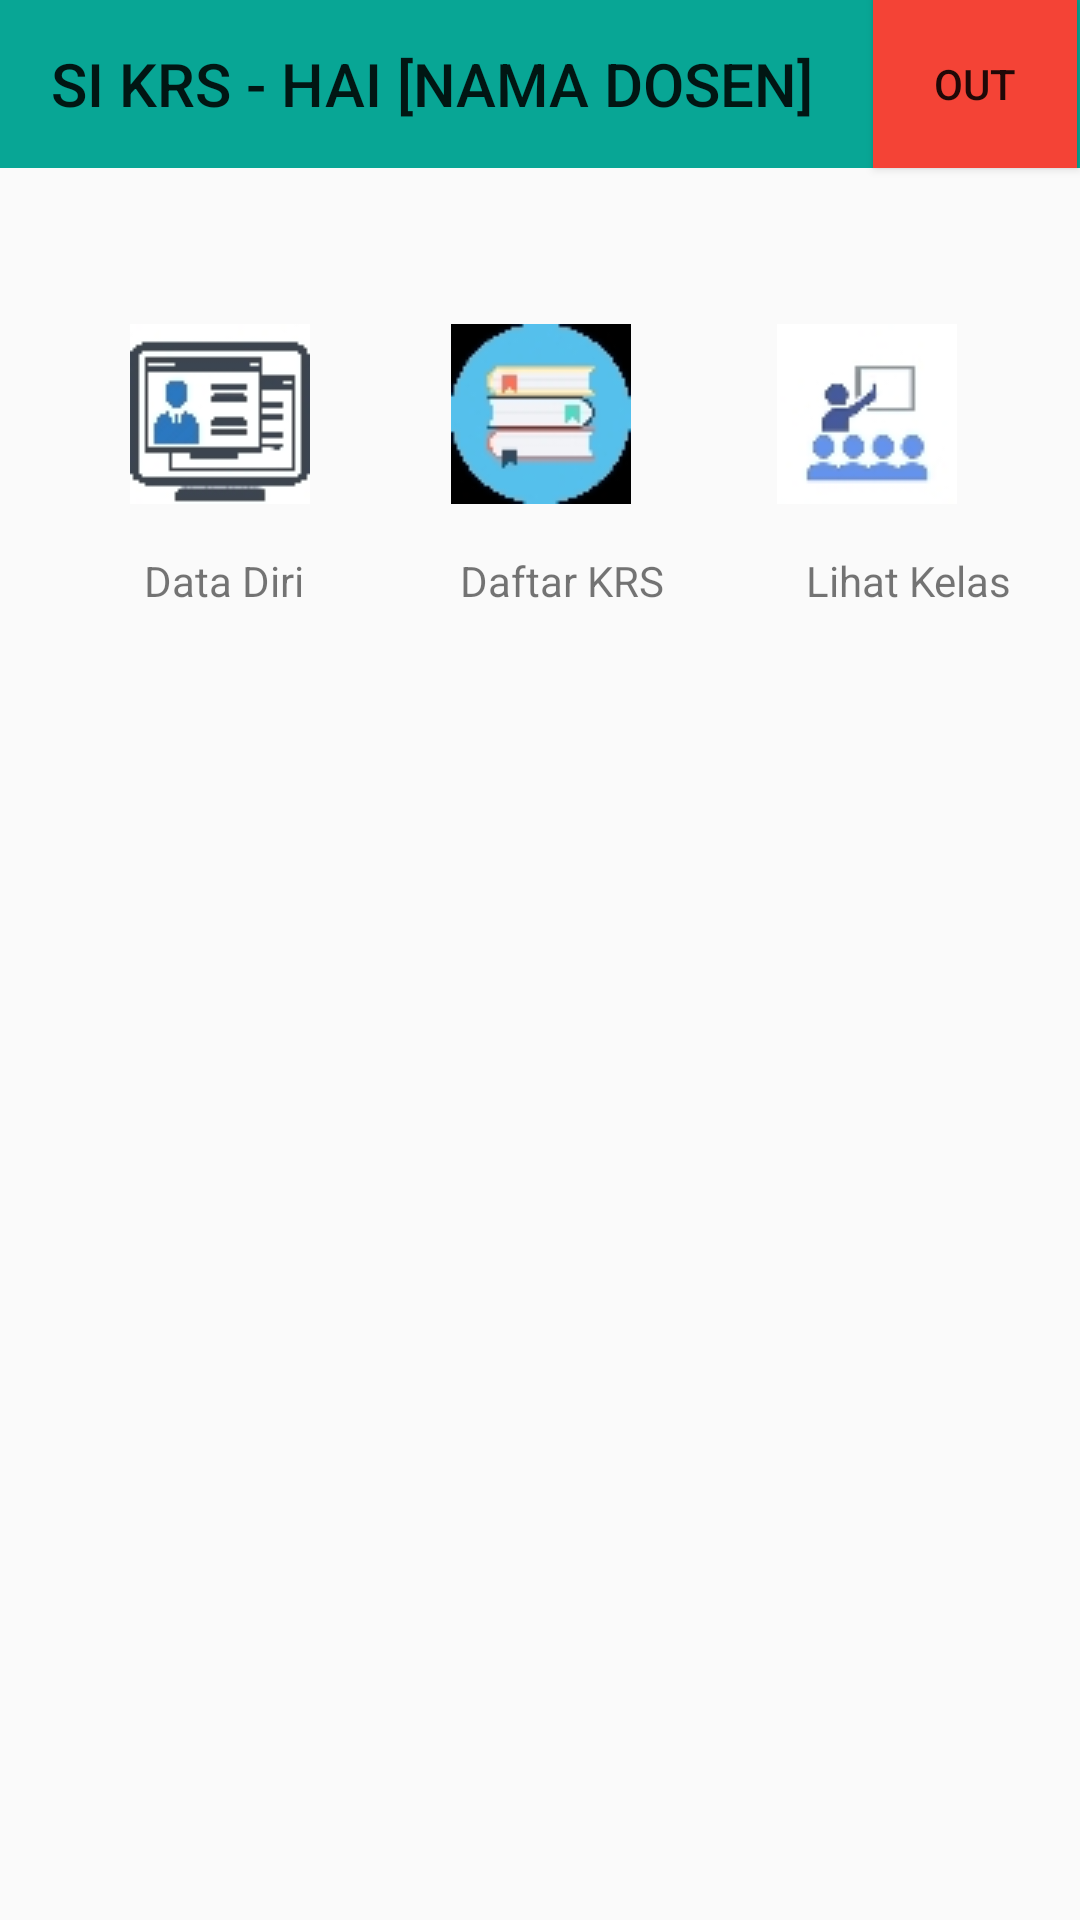

Reconstruct the res/layout file that produces this screen, plus the resources it refers to.
<!-- AndroidManifest.xml: application theme AppTheme -->
<!-- res/layout/activity_dosen_pilih.xml -->
<?xml version="1.0" encoding="utf-8"?>
<androidx.constraintlayout.widget.ConstraintLayout
    xmlns:android="http://schemas.android.com/apk/res/android"
    xmlns:app="http://schemas.android.com/apk/res-auto"
    xmlns:tools="http://schemas.android.com/tools"
    android:layout_width="match_parent"
    android:layout_height="match_parent"
    tools:context=".DosenPilihActivity">

    <ImageButton
        android:id="@+id/imgBtnDosLhtKls"
        android:layout_width="60dp"
        android:layout_height="60dp"
        android:layout_marginTop="108dp"
        android:layout_marginEnd="32dp"
        android:onClick="buttonLihatKelasDosen"
        android:src="@drawable/kelas"
        app:layout_constraintEnd_toEndOf="parent"
        app:layout_constraintHorizontal_bias="0.843"
        app:layout_constraintStart_toEndOf="@+id/imgBtnDosDftKrs"
        app:layout_constraintTop_toTopOf="parent" />

    <TextView
        android:id="@+id/textView2"
        android:layout_width="wrap_content"
        android:layout_height="wrap_content"
        android:layout_marginTop="16dp"
        android:text="Daftar KRS"
        android:textSize="14sp"
        app:layout_constraintEnd_toEndOf="parent"
        app:layout_constraintHorizontal_bias="0.273"
        app:layout_constraintStart_toEndOf="@+id/textView"
        app:layout_constraintTop_toBottomOf="@+id/imgBtnDosDftKrs" />

    <TextView
        android:id="@+id/txtLihatKelas"
        android:layout_width="wrap_content"
        android:layout_height="wrap_content"
        android:layout_marginTop="16dp"
        android:text="Lihat Kelas"
        android:textSize="14sp"
        app:layout_constraintEnd_toEndOf="parent"
        app:layout_constraintHorizontal_bias="0.676"
        app:layout_constraintStart_toEndOf="@+id/textView2"
        app:layout_constraintTop_toBottomOf="@+id/imgBtnDosLhtKls" />

    <TextView
        android:id="@+id/textView"
        android:layout_width="wrap_content"
        android:layout_height="wrap_content"
        android:layout_marginStart="48dp"
        android:layout_marginTop="16dp"
        android:text="Data Diri"
        android:textSize="14sp"
        app:layout_constraintStart_toStartOf="parent"
        app:layout_constraintTop_toBottomOf="@+id/imgBtnDosData" />

    <ImageButton
        android:id="@+id/imgBtnDosData"
        android:layout_width="60dp"
        android:layout_height="60dp"
        android:layout_marginStart="40dp"
        android:layout_marginTop="108dp"
        android:onClick="buttonDataDosen"
        android:src="@drawable/biodata"
        app:layout_constraintEnd_toStartOf="@+id/imgBtnDosDftKrs"
        app:layout_constraintHorizontal_bias="0.065"
        app:layout_constraintStart_toStartOf="parent"
        app:layout_constraintTop_toTopOf="parent" />

    <ImageButton
        android:id="@+id/imgBtnDosDftKrs"
        android:layout_width="60dp"
        android:layout_height="60dp"
        android:layout_marginTop="108dp"
        android:onClick="buttonDaftarKrsDosen"
        android:src="@drawable/matkul"
        app:layout_constraintEnd_toEndOf="parent"
        app:layout_constraintHorizontal_bias="0.501"
        app:layout_constraintStart_toStartOf="parent"
        app:layout_constraintTop_toTopOf="parent" />

    <androidx.appcompat.widget.Toolbar
        android:id="@+id/toolbar"
        android:layout_width="409dp"
        android:layout_height="wrap_content"
        android:background="?attr/colorPrimary"
        android:minHeight="?attr/actionBarSize"
        android:theme="?attr/actionBarTheme"
        app:layout_constraintEnd_toEndOf="parent"
        app:layout_constraintStart_toStartOf="parent"
        app:layout_constraintTop_toTopOf="parent"
        app:title="     SI KRS - HAI [NAMA DOSEN]" />

    <Button
        android:id="@+id/btnLogOutMhs"
        android:layout_width="68dp"
        android:layout_height="56dp"
        android:background="#F44336"
        android:text="OUT"
        app:layout_constraintEnd_toEndOf="parent"
        app:layout_constraintHorizontal_bias="0.997"
        app:layout_constraintStart_toStartOf="parent"
        app:layout_constraintTop_toTopOf="parent" />

</androidx.constraintlayout.widget.ConstraintLayout>
<!-- resources referenced by this layout -->
<resources>
  <!-- drawable biodata: jpg bitmap (drawable, 4097 bytes) -->
  <!-- drawable kelas: jpg bitmap (drawable, 2881 bytes) -->
  <!-- drawable matkul: jpg bitmap (drawable, 4304 bytes) -->
  <style name="AppTheme" parent="Theme.AppCompat.Light.NoActionBar">
          
          <item name="colorPrimary">@color/colorPrimary</item>
          <item name="colorPrimaryDark">#FFFFFF</item>
          <item name="colorAccent">@color/colorAccent</item>
      </style>
  <color name="colorPrimary">#08A695</color>
  <color name="colorAccent">#D81B60</color>
</resources>
